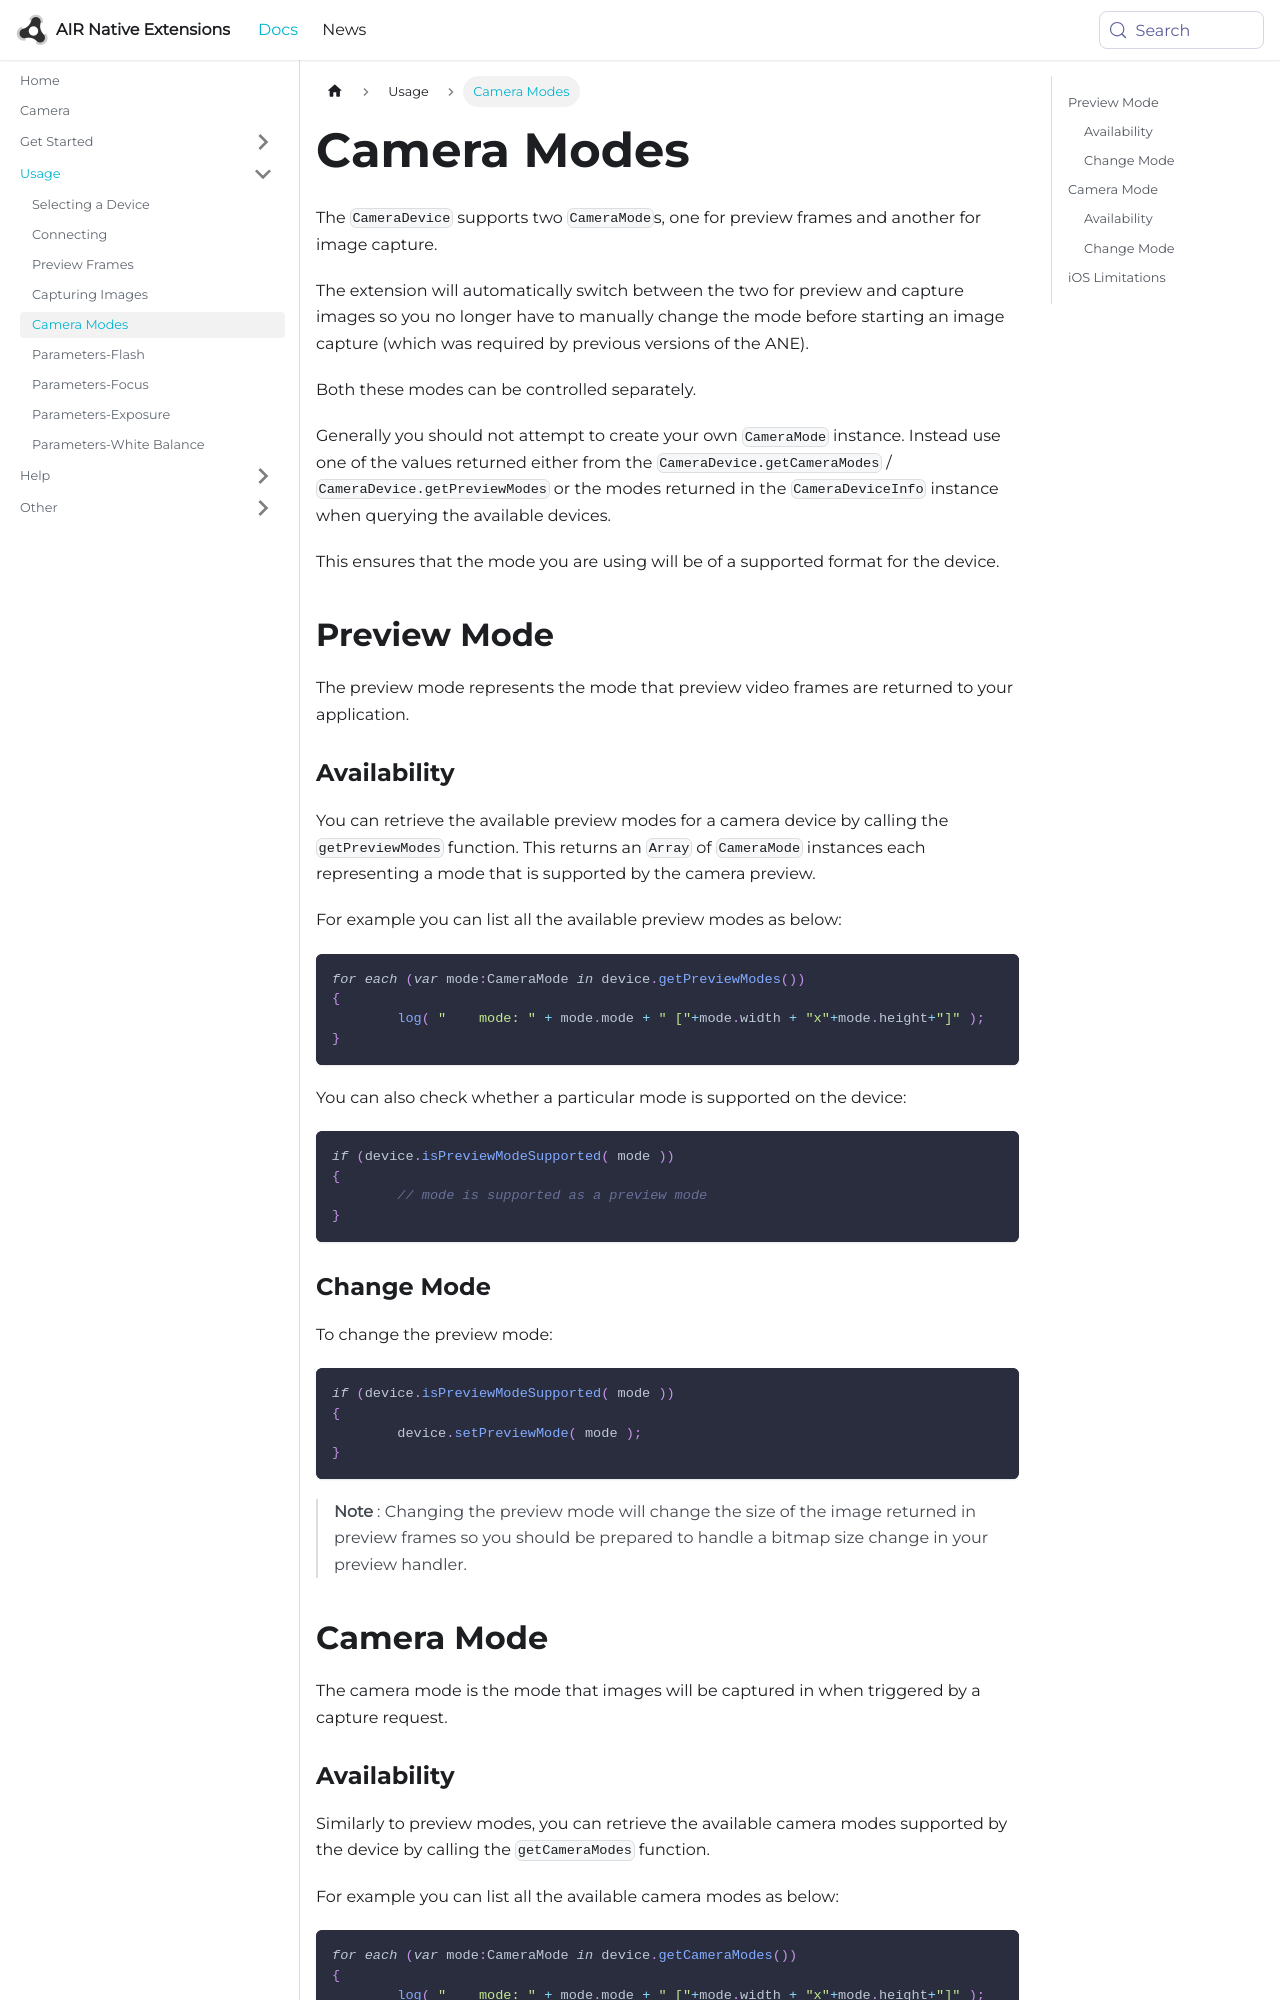

repository: airnativeextensions/nativeextensions-documentation · page: docs/camera/camera-modes/index.html · generator: docusaurus

---
title: Camera Modes
sidebar_label: Camera Modes
---


The `CameraDevice` supports two `CameraMode`s, one for preview frames and another for image capture.

The extension will automatically switch between the two for preview and capture images so you no 
longer have to manually change the mode before starting an image capture (which was required by 
previous versions of the ANE).

Both these modes can be controlled separately. 

Generally you should not attempt to create your own `CameraMode` instance. Instead use one of the 
values returned either from the `CameraDevice.getCameraModes` / `CameraDevice.getPreviewModes` or 
the modes returned in the `CameraDeviceInfo` instance when querying the available devices.

This ensures that the mode you are using will be of a supported format for the device.


## Preview Mode

The preview mode represents the mode that preview video frames are returned to your application.


### Availability 

You can retrieve the available preview modes for a camera device by calling the `getPreviewModes` 
function. This returns an `Array` of `CameraMode` instances each representing a mode that is 
supported by the camera preview.

For example you can list all the available preview modes as below:

```actionscript
for each (var mode:CameraMode in device.getPreviewModes())
{
	log( "    mode: " + mode.mode + " ["+mode.width + "x"+mode.height+"]" );
}
```

You can also check whether a particular mode is supported on the device:

```actionscript
if (device.isPreviewModeSupported( mode ))
{
	// mode is supported as a preview mode
}
```

### Change Mode 


To change the preview mode:

```actionscript
if (device.isPreviewModeSupported( mode ))
{
	device.setPreviewMode( mode );
}
```

>
> **Note** : Changing the preview mode will change the size of the image returned in preview
> frames so you should be prepared to handle a bitmap size change in your preview handler.
>


## Camera Mode

The camera mode is the mode that images will be captured in when triggered by a capture request.
